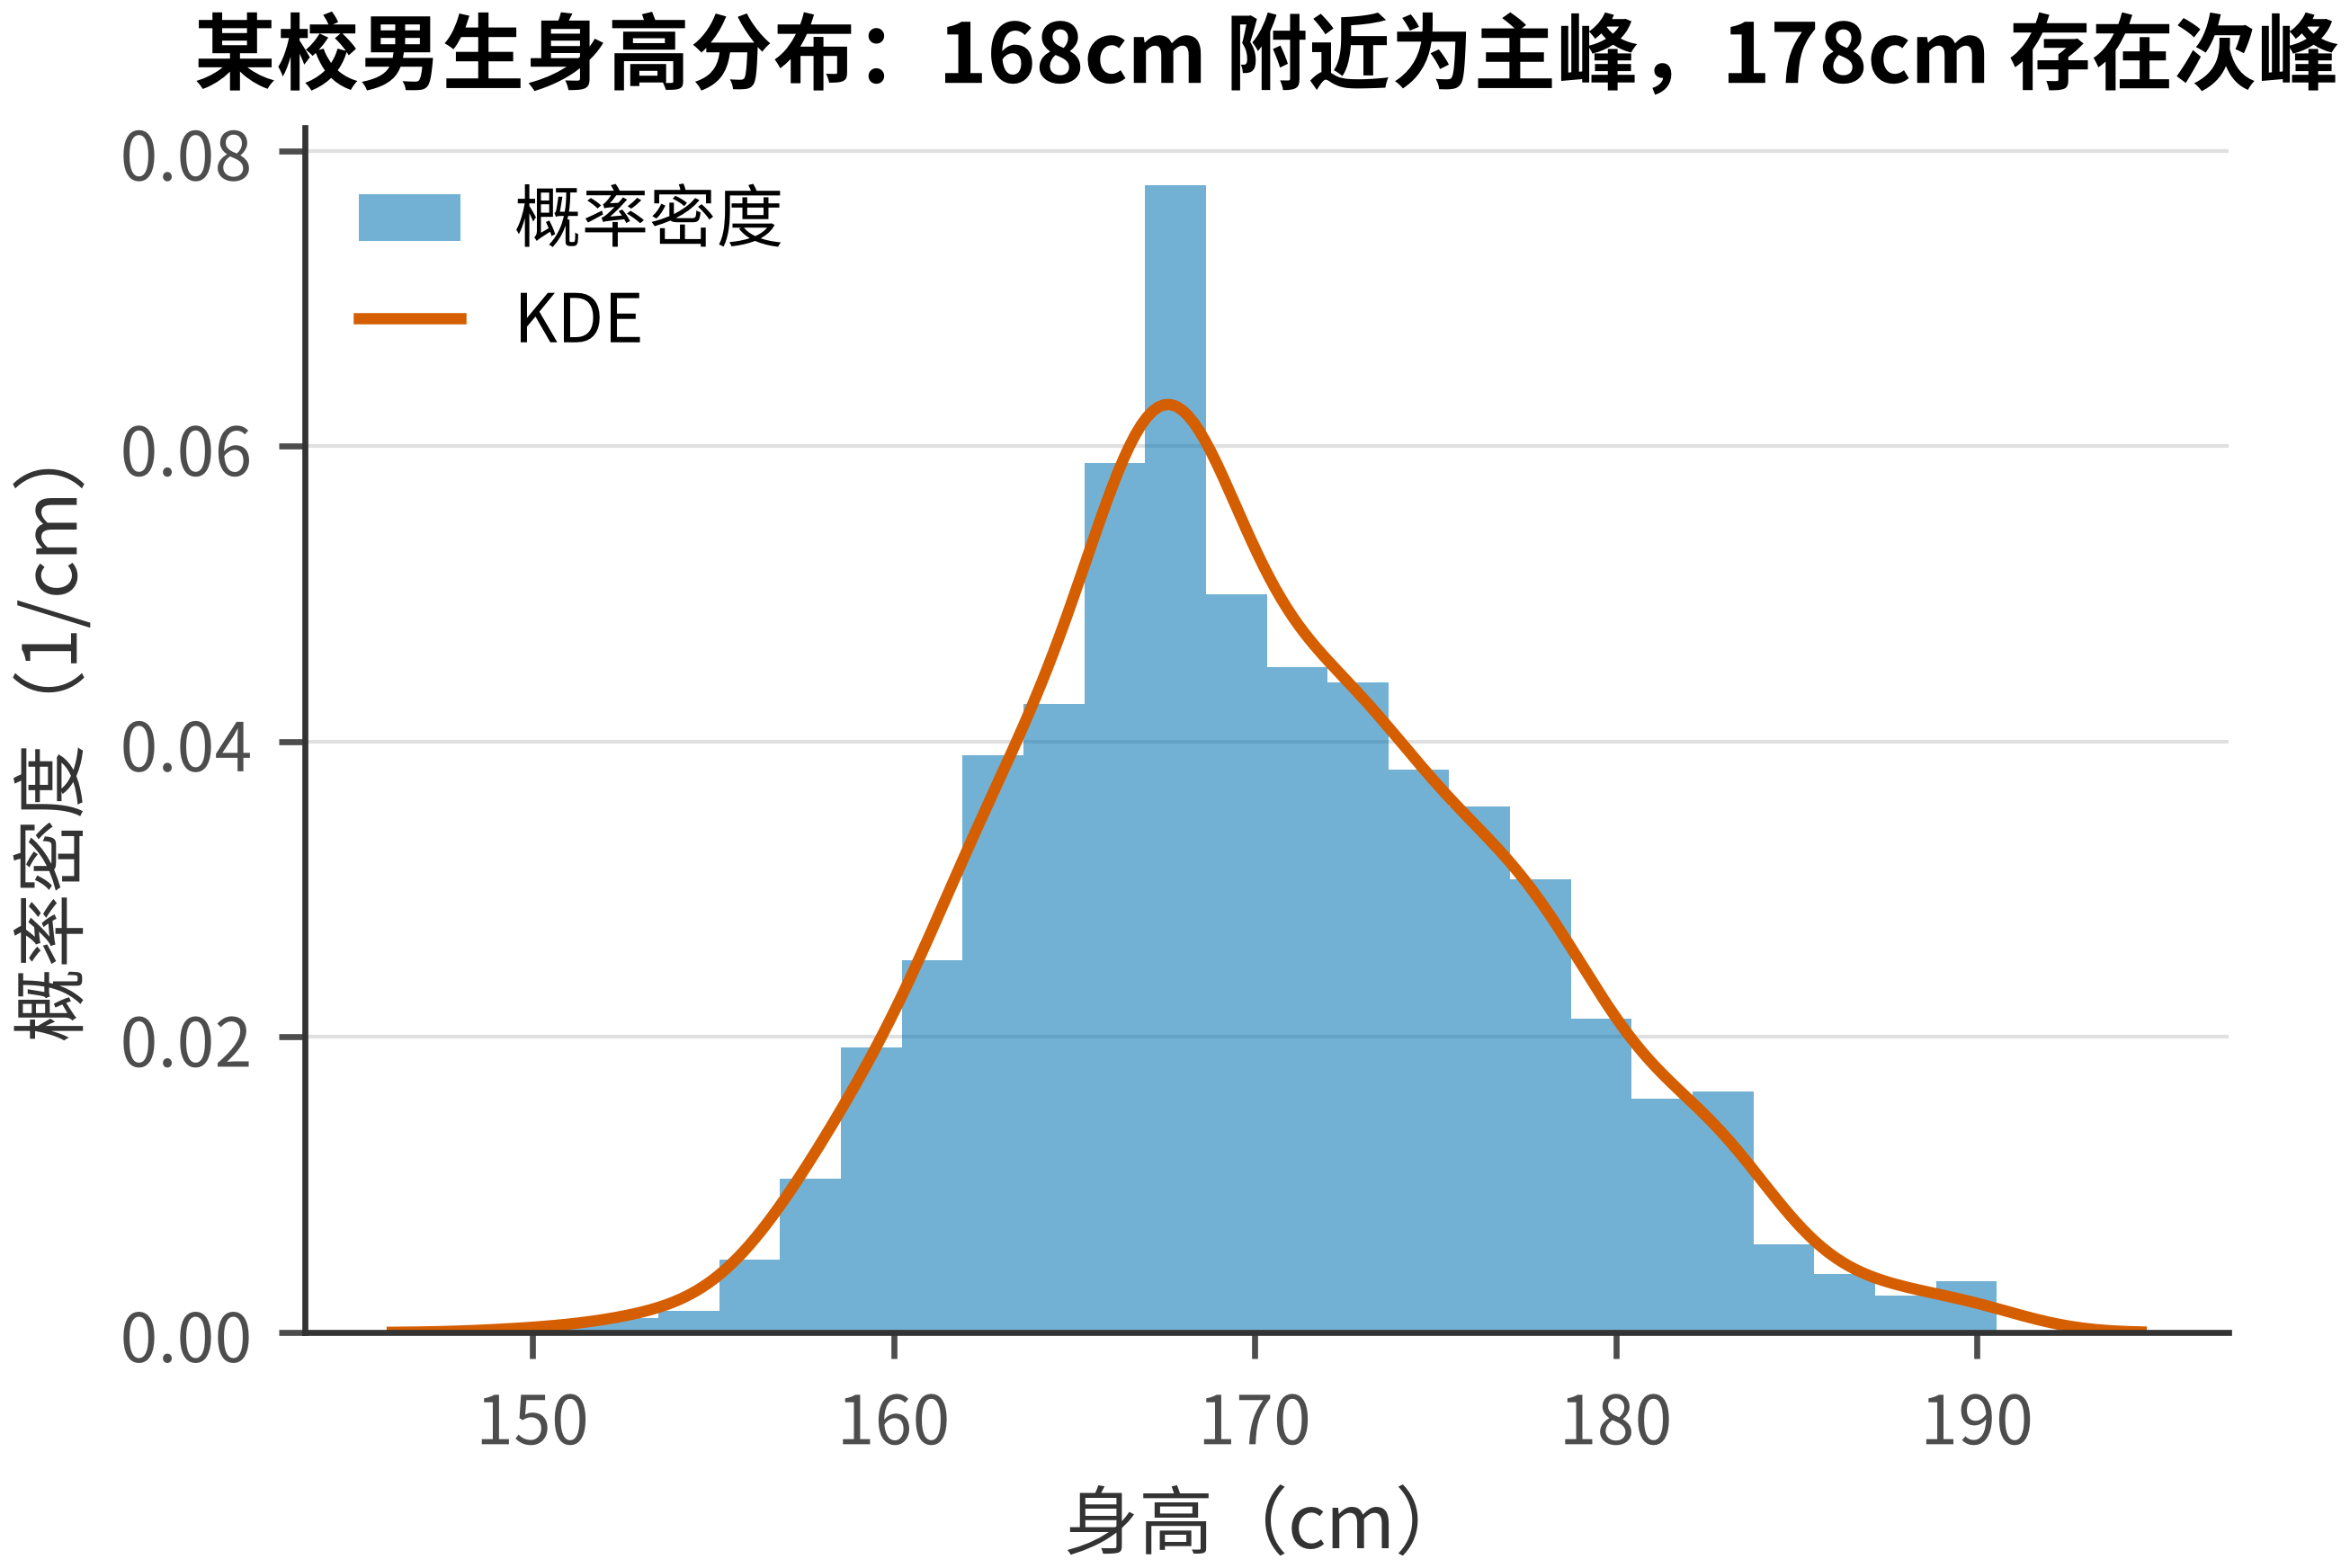

Write the Python code that produced this figure.
# -*- coding: utf-8 -*-
"""直方图 + KDE：单变量分布，bin 数与 KDE 同图（distribution.md 规范 1）。"""
import json
from pathlib import Path

import matplotlib.pyplot as plt
import numpy as np
from scipy.stats import gaussian_kde

SKILL_ROOT = Path(__file__).resolve().parents[3]
STYLE = SKILL_ROOT / "references" / "style" / "matplotlib"
plt.rcParams.update(plt.rcParamsDefault)
plt.style.use(STYLE / "academic.mplstyle")

# 取色唯一来源：references/style/palettes/academic.json（style-guide §3：禁止硬编码色值）
PALETTE = json.loads(
    (SKILL_ROOT / "references" / "style" / "palettes" / "academic.json").read_text(encoding="utf-8"))

rng = np.random.default_rng(7)
data = np.concatenate([rng.normal(168, 5.5, 900), rng.normal(178, 5.0, 300)])  # 双峰

fig, ax = plt.subplots(figsize=(4.6, 2.9))
# density=True 得到的是概率密度，纵轴单位是 1/cm，故标签写"概率密度"而非"频数密度"
ax.hist(data, bins="auto", density=True, color=PALETTE["primary"], alpha=0.55,
        label="概率密度")
xs = np.linspace(data.min() - 4, data.max() + 4, 300)
ax.plot(xs, gaussian_kde(data)(xs), color=PALETTE["accent"], lw=1.5, label="KDE")
ax.set_xlabel("身高（cm）")
ax.set_ylabel("概率密度（1/cm）")
ax.set_title("某校男生身高分布：168cm 附近为主峰，178cm 存在次峰")
ax.legend(loc="upper left")
fig.savefig(Path(__file__).with_suffix(".png"))
